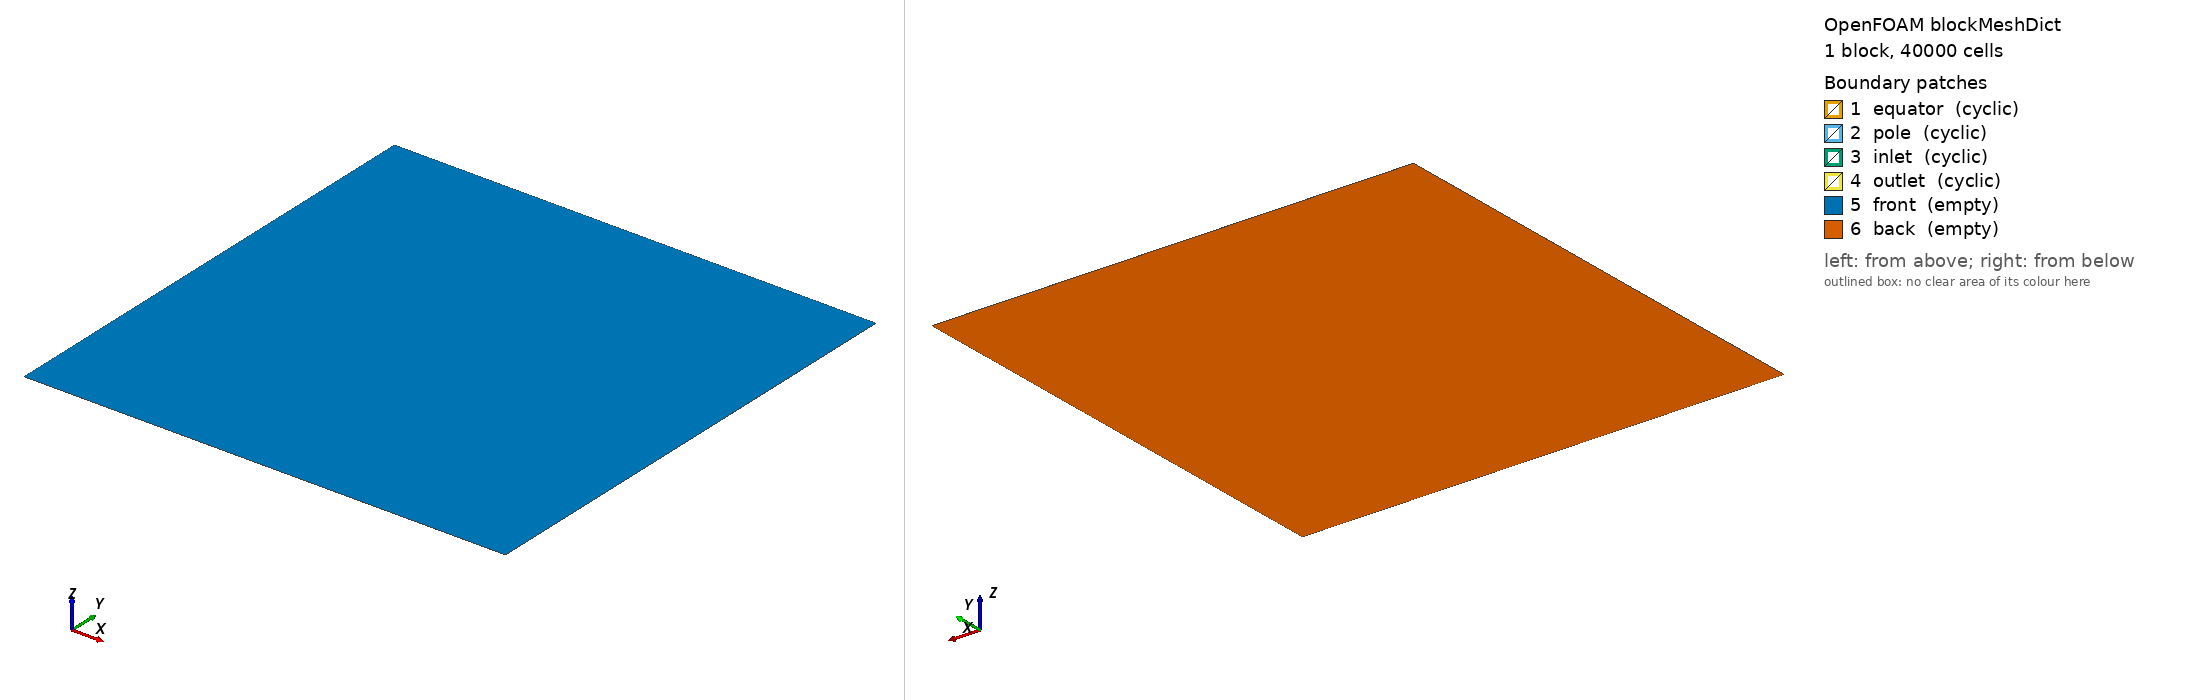

OpenFOAM case: the mesh blockMesh builds from blockMeshDict, 1 block(s), 40000 cells. Boundary patches (legend numbers): 1 equator (cyclic), 2 pole (cyclic), 3 inlet (cyclic), 4 outlet (cyclic), 5 front (empty), 6 back (empty). Left view from above one corner, right view from below the opposite corner. Boundary conditions: 0 field file(s) under 0/; 0 of 6 drawn patches have an entry in a shipped field file.

=== system/blockMeshDict ===
/*---------------------------------------------------------------------------*\
| =========                 |                                                 |
| \\      /  F ield         | OpenFOAM: The Open Source CFD Toolbox           |
|  \\    /   O peration     | Version:  1.4                                   |
|   \\  /    A nd           | Web:      http://www.openfoam.org               |
|    \\/     M anipulation  |                                                 |
\*---------------------------------------------------------------------------*/

FoamFile
{
    version         2.0;
    format          ascii;

    root            "";
    case            "";
    instance        "";
    local           "";

    class           dictionary;
    object          blockMeshDict;
}

// * * * * * * * * * * * * * * * * * * * * * * * * * * * * * * * * * * * * * //

convertToMeters 1000;

a 18000;
twoa 18000;
am 18000;
ap 18000;

nx 200;
ny 200;

vertices
(
    (0 0 0)
    ($a 0 0)
    ($twoa 0 0)
    (0 $ap 0)
    ($a $am 0)
    ($twoa $ap 0)
    (0 $twoa 0)
    ($a $twoa 0)
    ($twoa $twoa 0)
    (0 0 1)
    ($a 0 1)
    ($twoa 0 1)
    (0 $ap 1)
    ($a $am 1)
    ($twoa $ap 1)
    (0 $twoa 1)
    ($a $twoa 1)
    ($twoa $twoa 1)
);

blocks
(
	hex (0 1 4 3 9 10 13 12)  ($nx $ny 1) simpleGrading (1 1 1)
//	hex (1 2 5 4 10 11 14 13) ($nx $ny 1) simpleGrading (1 1 1)
//	hex (3 4 7 6 12 13 16 15) ($nx $ny 1) simpleGrading (1 1 1)
//	hex (4 5 8 7 13 14 17 16) ($nx $ny 1) simpleGrading (1 1 1)
);

edges
(
);

boundary
(
    equator
    {
        type            cyclic;
        neighbourPatch  pole;
        faces           ((0 1 10 9) /*(1 2 11 10)*/);
    }
    pole
    {
        type            cyclic;
        neighbourPatch  equator;
        faces           ((12 13 3 4));
        //faces           ((15 16 7 6) (16 17 8 7));
    }
    inlet
    {
        type            cyclic;
        neighbourPatch  outlet;
        faces           ((9 12 3 0) /*(12 15 6 3)*/);
    }
    outlet
    {
        type            cyclic;
        neighbourPatch  inlet;
        faces           ((1 4 13 10));
        //faces           ((2 5 14 11) (5 8 17 14));
    }
    front
    {
        type            empty;
        faces           ((9 10 13 12) /*(10 11 14 13)
                         (12 13 16 15) (13 14 17 16)*/);
    }
    back
    {
        type            empty;
        faces           ((0 3 4 1) /*(1 4 5 2) (3 6 7 4) (4 7 8 5)*/);
    }
);

mergePatchPairs
(
);

// ************************************************************************* //


=== system/controlDict ===
/*---------------------------------------------------------------------------*\
1;4205;0c| =========                 |                                                 |
| \\      /  F ield         | OpenFOAM: The Open Source CFD Toolbox           |
|  \\    /   O peration     | Version:  1.4                                   |
|   \\  /    A nd           | Web:      http://www.openfoam.org               |
|    \\/     M anipulation  |                                                 |
\*---------------------------------------------------------------------------*/

FoamFile
{
    version         2.0;
    format          ascii;

    root            "";
    case            "";
    instance        "";
    local           "";

    class           dictionary;
    object          controlDict;
}

// * * * * * * * * * * * * * * * * * * * * * * * * * * * * * * * * * * * * * //

application buoyantFoam;

//startFrom       startTime;
startFrom       latestTime;

startTime       0;

stopAt          endTime;

endTime         4e6;

deltaT          500;

writeControl    runTime;

writeInterval   1e5;

purgeWrite      0;

writeFormat     binary;

writePrecision  6;

writeCompression uncompressed;

timeFormat      general;

timePrecision   8;

runTimeModifiable yes;

adjustTimeStep no;
maxCo          0.5;

libs            ("libfiniteVolumeAtmos.so" "libshallowWater.so" "libfiniteVolumeAtmosFOAMtools.so" "libmonitorFunction.so");

// ************************************************************************* //
